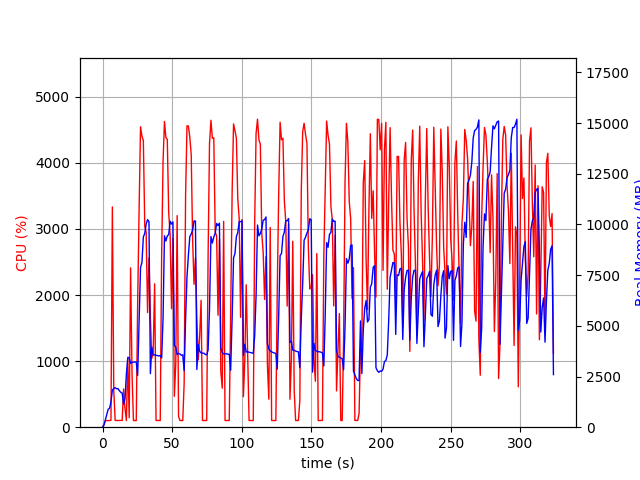

The table this chart was drawn from, first rows:
elapsed_time, nproc, cpu, mem_real, mem_virtual
3.647804260253906e-05, 1, 0.0, 7.609, 3185
1.006, 1, 44.7, 93.24, 770.1
2.013, 1, 100.3, 357.2, 1894
3.021, 1, 100.2, 609.2, 3174
4.028, 1, 99.3, 883.2, 3174
5.036, 1, 100.3, 930.3, 2662
6.043, 1, 104.2, 1247, 6710
7.05, 1, 3333, 1832, 7437
8.058, 1, 557.7, 1906, 7524
9.065, 1, 101.3, 1953, 7628
10.07, 1, 102.3, 1893, 7628
11.08, 1, 100.3, 1905, 7628
12.09, 1, 102.3, 1798, 7628
13.09, 1, 103.3, 1720, 7628
14.1, 1, 101.4, 1681, 7628
15.1, 1, 578.3, 1129, 7732
16.11, 1, 287.0, 1404, 9422
17.12, 1, 101.3, 2616, 12238
18.13, 1, 1036, 3443, 12314
19.14, 1, 143.3, 3429, 12314
20.15, 1, 2411, 3150, 12314
21.19, 1, 793.2, 3200, 12314
22.2, 1, 101.2, 3209, 12314
23.2, 1, 101.3, 3216, 12314
24.21, 1, 100.3, 3223, 12314
25.22, 1, 1881, 2554, 12314
26.26, 1, 3299, 5149, 12314
27.28, 1, 4546, 7874, 18586
28.3, 1, 4404, 8126, 22043
29.31, 1, 4338, 9386, 22043
30.32, 1, 3040, 9562, 22169
31.33, 1, 2949, 10025, 22169
32.34, 1, 1734, 10242, 22169
33.35, 1, 2562, 10144, 22169
34.35, 1, 1667, 2641, 22281
35.36, 1, 1040, 3953, 22281
36.37, 1, 1140, 3553, 22281
37.41, 1, 2169, 3574, 22281
38.42, 1, 102.3, 3543, 22281
39.43, 1, 101.3, 3538, 22281
40.43, 1, 100.3, 3512, 22281
41.44, 1, 100.3, 3535, 22281
42.45, 1, 2606, 3417, 22281
43.45, 1, 4014, 5365, 22281
44.46, 1, 4626, 9445, 22885
45.48, 1, 4384, 9185, 23021
46.49, 1, 4357, 9432, 23021
47.53, 1, 3239, 9510, 23021
48.54, 1, 2911, 10165, 23021
49.55, 1, 1793, 10018, 23021
50.55, 1, 2859, 10127, 23021
51.56, 1, 468.0, 4029, 23021
52.57, 1, 948.1, 3961, 23021
53.57, 1, 3201, 3574, 23021
54.58, 1, 163.8, 3647, 23021
55.59, 1, 101.3, 3613, 23021
56.6, 1, 101.2, 3549, 23021
57.6, 1, 100.3, 3570, 23021
58.61, 1, 666.5, 2788, 23021
59.63, 1, 3492, 5297, 23021
... 261 more rows
